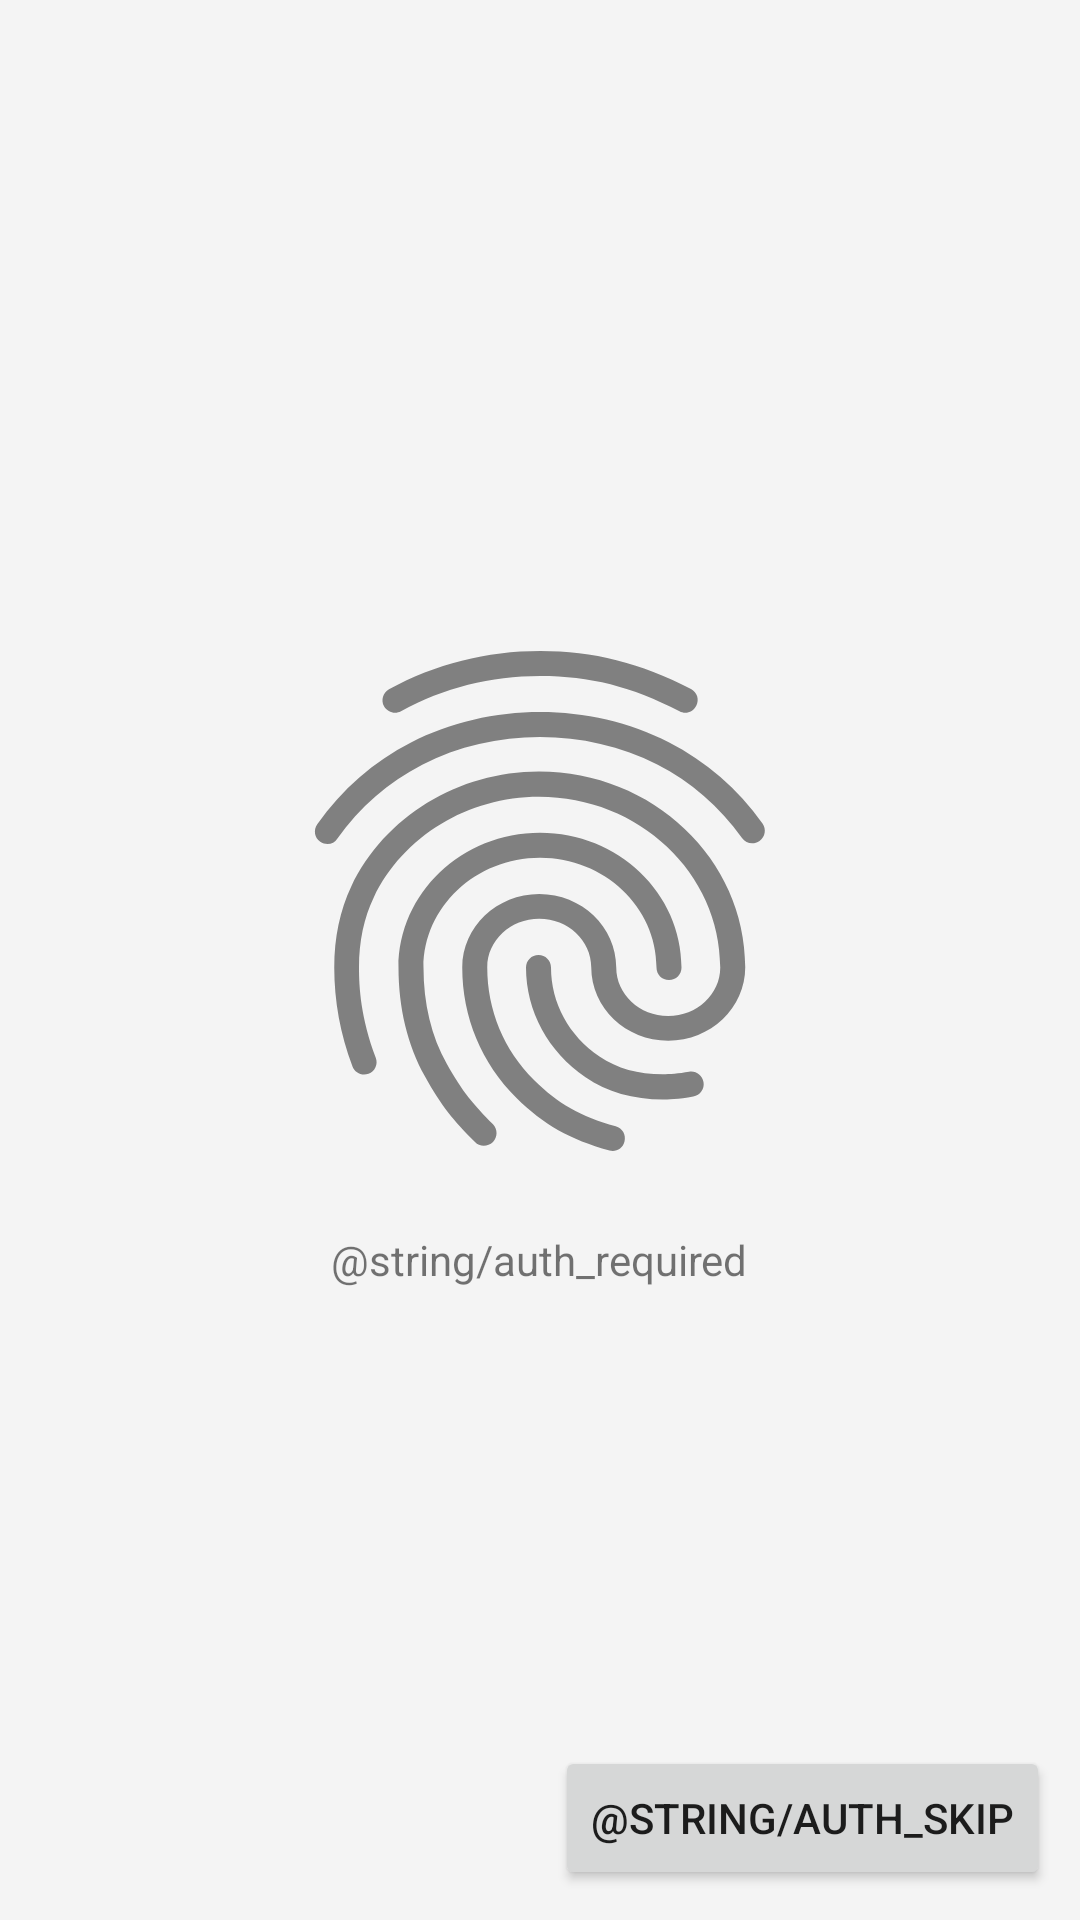

Produce the Android XML layout that renders to this screen, including the resource entries it uses.
<!-- AndroidManifest.xml: application theme AppTheme -->
<!-- res/layout/activity_auth.xml -->
<?xml version="1.0" encoding="utf-8"?>
<RelativeLayout xmlns:android="http://schemas.android.com/apk/res/android"
                android:id="@+id/auth_container"
                android:layout_width="match_parent"
                android:background="@color/colorBackground"
                android:layout_height="match_parent"
>
    <LinearLayout
            android:orientation="vertical"
            android:gravity="center"
            android:layout_width="wrap_content"
            android:layout_centerInParent="true"
            android:layout_height="wrap_content">

        <ImageButton
                android:id="@+id/auth_fingerprint"
                android:background="@drawable/ic_fingerprint"
                android:layout_width="wrap_content"
                android:layout_height="wrap_content"
        />
        <TextView
                android:id="@+id/auth_info"
                android:layout_width="wrap_content"
                android:layout_height="wrap_content"
                android:text="@string/auth_required"
                android:padding="10dp"
                android:textAlignment="center"
        />
    </LinearLayout>
    <Button
            android:id="@+id/auth_skip"
            android:layout_width="wrap_content"
            android:layout_height="wrap_content"
            android:layout_alignParentEnd="true"
            android:layout_alignParentBottom="true"
            android:layout_margin="10dp"
            android:text="@string/auth_skip"
    />
</RelativeLayout>
<!-- resources referenced by this layout -->
<resources>
  <color name="colorBackground">#F4F4F4</color>
  <!-- drawable ic_fingerprint: vector/xml drawable (drawable, 2359 chars, omitted) -->
  <style name="AppTheme" parent="Theme.AppCompat.Light.DarkActionBar">
          
          <item name="colorPrimary">@color/colorPrimary</item>
          <item name="colorPrimaryDark">@color/colorPrimaryDark</item>
          <item name="colorAccent">@color/colorAccent</item>
      </style>
  <color name="colorPrimary">#FC4041</color>
  <color name="colorPrimaryDark">#FC4041</color>
  <color name="colorAccent">#FC4041</color>
</resources>
